Photos from the image-classification dataset "split_set" in the GitHub repository kibakibaki/5307A2Testing. Its 24 classes are: apple, avocado, banana, blackberry, blueberry, capsicum, carrot, cherry tomato, cucumber, dragon fruit, grape, kiwi fruit, lemon, lime, mango, orange, papaya, passion fruit, peach, pear, pineapple, raspberry, strawberry, watermelon.

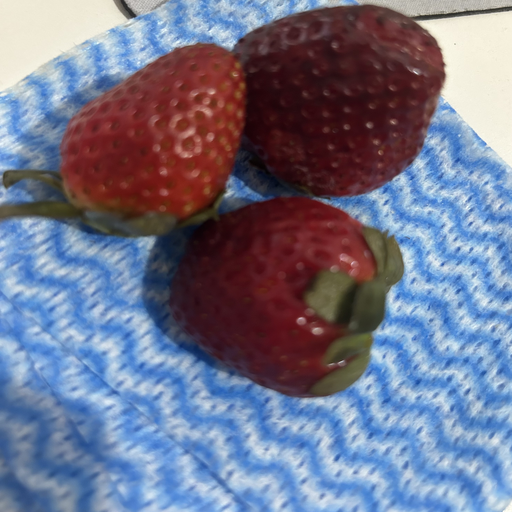
Label: strawberry

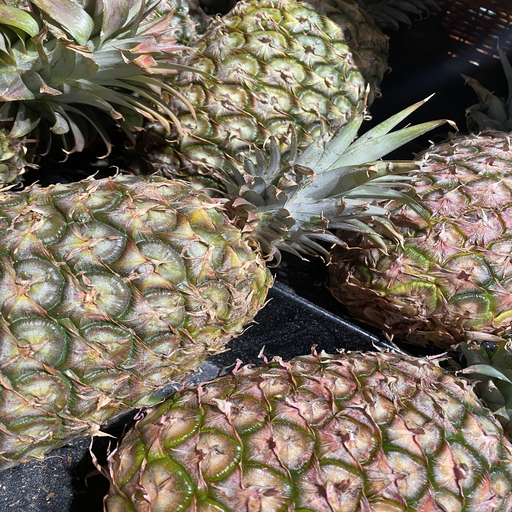
Label: pineapple

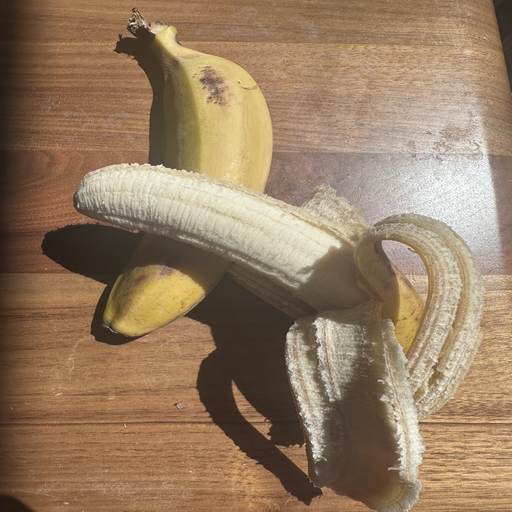
Label: banana

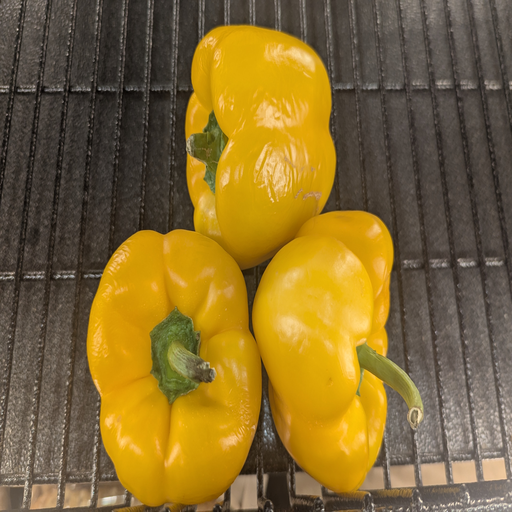
Label: capsicum

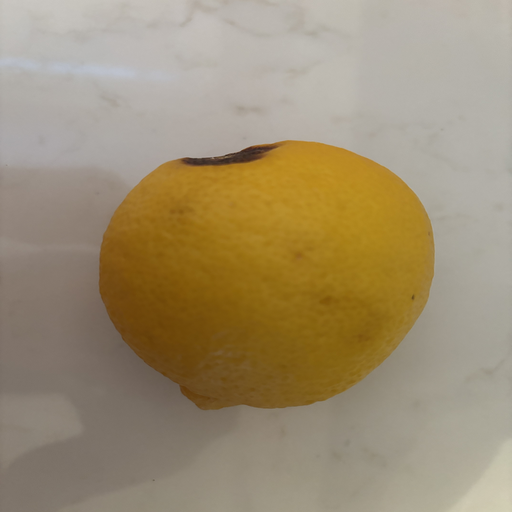
Label: lemon

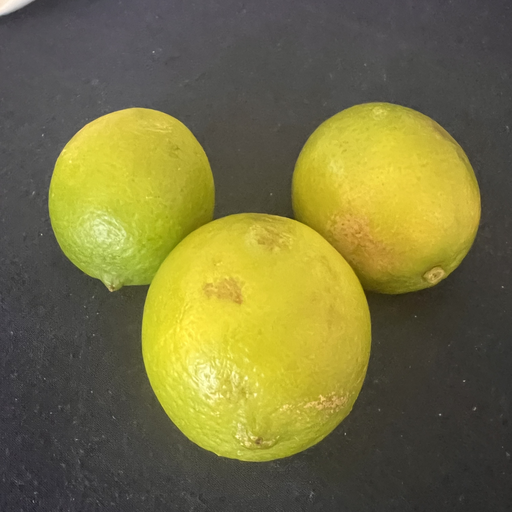
Label: lime
